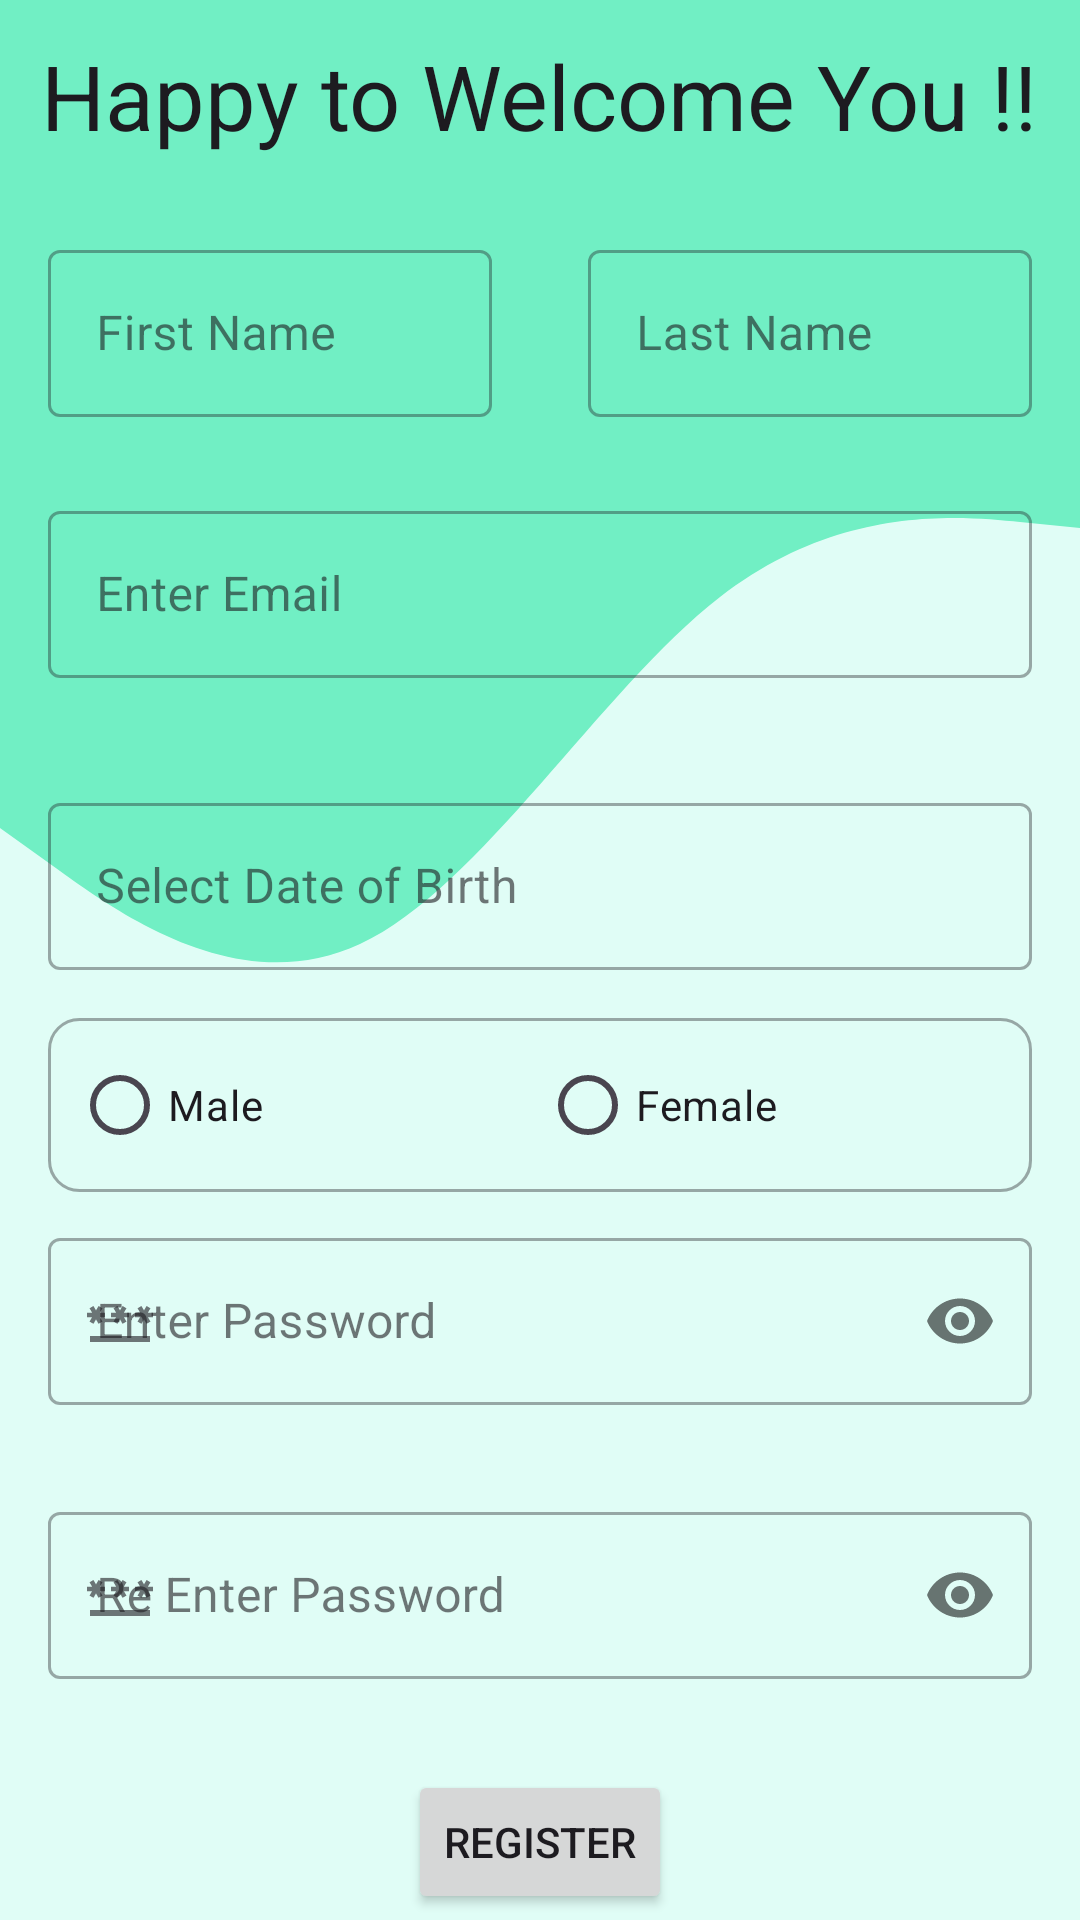

Android layout source for this screen:
<!-- AndroidManifest.xml: application theme Theme.AptitudeAndLogicalReasoning -->
<!-- res/layout/activity_sign_up.xml -->
<?xml version="1.0" encoding="utf-8"?>
<androidx.appcompat.widget.LinearLayoutCompat xmlns:android="http://schemas.android.com/apk/res/android"
    xmlns:app="http://schemas.android.com/apk/res-auto"
    xmlns:tools="http://schemas.android.com/tools"
    android:layout_width="match_parent"
    android:layout_height="match_parent"
    android:orientation="vertical"
    android:layout_gravity="center"
    android:gravity="center"
    android:background="@drawable/background2"
    tools:context=".login.SignUpActivity">

    <TextView
        android:id="@+id/textView2"
        android:layout_width="wrap_content"
        android:layout_height="wrap_content"
        android:textSize="30sp"
        android:layout_marginVertical="@dimen/login_margin_vertical"
        android:text="@string/happy_to_welcome_you" />

    <androidx.appcompat.widget.LinearLayoutCompat
        android:layout_width="match_parent"
        android:layout_height="wrap_content"
        android:layout_gravity="center"
        android:layout_marginBottom="@dimen/login_margin_vertical"
        android:orientation="horizontal">

        <com.google.android.material.textfield.TextInputLayout
            android:id="@+id/fname_layout_signup"
            style="@style/Widget.MaterialComponents.TextInputLayout.OutlinedBox"
            android:layout_width="match_parent"
            android:layout_height="wrap_content"
            android:layout_marginTop="16dp"
            android:layout_weight="1"
            android:layout_marginHorizontal="@dimen/login_margin_horizontal">

            <com.google.android.material.textfield.TextInputEditText
                android:id="@+id/fname_signup"
                android:layout_width="match_parent"
                android:layout_height="wrap_content"
                android:hint="@string/first_name" />

        </com.google.android.material.textfield.TextInputLayout>

        <com.google.android.material.textfield.TextInputLayout
            android:id="@+id/lname_layout_signup"
            style="@style/Widget.MaterialComponents.TextInputLayout.OutlinedBox"
            android:layout_width="match_parent"
            android:layout_height="wrap_content"
            android:layout_weight="1"
            android:layout_marginTop="16dp"
            android:layout_marginHorizontal="@dimen/login_margin_horizontal">

            <com.google.android.material.textfield.TextInputEditText
                android:id="@+id/lname_signup"
                android:layout_width="match_parent"
                android:layout_height="wrap_content"
                android:hint="@string/last_name" />

        </com.google.android.material.textfield.TextInputLayout>

    </androidx.appcompat.widget.LinearLayoutCompat>

    <com.google.android.material.textfield.TextInputLayout
        android:id="@+id/email_layout_signup"
        style="@style/Widget.MaterialComponents.TextInputLayout.OutlinedBox"
        android:layout_width="match_parent"
        android:layout_height="wrap_content"
        app:startIconDrawable="@drawable/ic_email"
        app:endIconDrawable="@drawable/ic_check_mark"
        app:errorIconDrawable="@drawable/ic_check_mark_error"
        app:endIconMode="custom"
        app:errorEnabled="true"
        android:layout_marginTop="16dp"
        android:layout_marginHorizontal="@dimen/login_margin_horizontal">

        <com.google.android.material.textfield.TextInputEditText
            android:id="@+id/email_signup"
            android:layout_width="match_parent"
            android:layout_height="wrap_content"
            android:hint="@string/enter_email" />

    </com.google.android.material.textfield.TextInputLayout>

    <com.google.android.material.textfield.TextInputLayout
        android:id="@+id/date_layout_signup"
        style="@style/Widget.MaterialComponents.TextInputLayout.OutlinedBox"
        android:layout_width="match_parent"
        android:layout_height="wrap_content"
        app:startIconDrawable="@drawable/ic_date"
        android:layout_marginTop="16dp"
        android:layout_marginHorizontal="@dimen/login_margin_horizontal">

        <com.google.android.material.textfield.TextInputEditText
            android:id="@+id/date_signup"
            android:layout_width="match_parent"
            android:enabled="false"
            android:layout_height="wrap_content"
            android:hint="@string/select_dob" />

    </com.google.android.material.textfield.TextInputLayout>


    <RadioGroup
        android:id="@+id/genderRadioGroup"
        android:layout_width="match_parent"
        android:orientation="horizontal"
        android:layout_marginTop="16dp"
        android:layout_marginHorizontal="@dimen/login_margin_horizontal"
        android:paddingHorizontal="8dp"
        android:paddingVertical="5dp"
        android:background="@drawable/radio_group_bg"
        android:layout_height="wrap_content" >

        <RadioButton
            android:id="@+id/radioButtonMale"
            android:layout_width="match_parent"
            android:layout_weight="1"
            android:layout_height="wrap_content"
            android:text="Male" />

        <RadioButton
            android:id="@+id/radioButtonFemale"
            android:layout_width="match_parent"
            android:layout_weight="1"
            android:layout_height="wrap_content"
            android:text="Female" />
    </RadioGroup>

    <com.google.android.material.textfield.TextInputLayout
        style="@style/Widget.MaterialComponents.TextInputLayout.OutlinedBox"
        android:id="@+id/password_layout_signup"
        android:layout_width="match_parent"
        android:layout_height="wrap_content"
        app:startIconDrawable="@drawable/ic_password"
        app:passwordToggleEnabled="true"
        app:passwordToggleContentDescription="Show Password"
        app:errorEnabled="true"
        android:layout_marginTop="@dimen/login_margin_vertical"
        android:layout_marginHorizontal="@dimen/login_margin_horizontal">

        <com.google.android.material.textfield.TextInputEditText
            android:id="@+id/password_signup"
            android:layout_width="match_parent"
            android:inputType="textPassword"
            android:layout_height="wrap_content"
            android:hint="@string/enter_password" />

    </com.google.android.material.textfield.TextInputLayout>

    <com.google.android.material.textfield.TextInputLayout
        style="@style/Widget.MaterialComponents.TextInputLayout.OutlinedBox"
        android:id="@+id/repassword_layout_signup"
        android:layout_width="match_parent"
        android:layout_height="wrap_content"
        app:startIconDrawable="@drawable/ic_password"
        app:passwordToggleEnabled="true"
        app:errorEnabled="true"
        app:passwordToggleContentDescription="Show Password"
        android:layout_marginTop="@dimen/login_margin_vertical"
        android:layout_marginHorizontal="@dimen/login_margin_horizontal">

        <com.google.android.material.textfield.TextInputEditText
            android:id="@+id/repassword_signup"
            android:layout_width="match_parent"
            android:inputType="textPassword"
            android:layout_height="wrap_content"
            android:hint="@string/reenter_password" />

    </com.google.android.material.textfield.TextInputLayout>

    <Button
        android:id="@+id/signup_btn"
        android:layout_width="wrap_content"
        android:layout_height="wrap_content"
        android:layout_marginTop="@dimen/login_margin_vertical"
        android:text="@string/register" />

</androidx.appcompat.widget.LinearLayoutCompat>
<!-- resources referenced by this layout -->
<resources>
  <dimen name="login_margin_horizontal">16dp</dimen>
  <dimen name="login_margin_vertical">10dp</dimen>
  <!-- drawable background2 (drawable) -->
  <vector android:autoMirrored="true" android:height="960dp"
      android:viewportHeight="960" android:viewportWidth="540"
      android:width="540dp" xmlns:android="http://schemas.android.com/apk/res/android">
      <path android:fillColor="@color/background_c1" android:pathData="M0,0h540v960h-540z"/>
      <path android:fillColor="@color/background_c2"
          android:pathData="M0,414L30,435.5C60,457 120,500 180,472C240,444 300,345 360,298.5C420,252 480,258 510,261L540,264L540,0L510,0C480,0 420,0 360,0C300,0 240,0 180,0C120,0 60,0 30,0L0,0Z"
          android:strokeLineCap="round" android:strokeLineJoin="miter"/>
  </vector>
  <!-- drawable ic_check_mark_error (drawable) -->
  <vector android:height="24dp" android:tint="#BC0101"
      android:viewportHeight="24" android:viewportWidth="24"
      android:width="24dp" xmlns:android="http://schemas.android.com/apk/res/android">
      <path android:fillColor="@android:color/white" android:pathData="M12,2C6.48,2 2,6.48 2,12s4.48,10 10,10 10,-4.48 10,-10S17.52,2 12,2zM10,17l-5,-5 1.41,-1.41L10,14.17l7.59,-7.59L19,8l-9,9z"/>
  </vector>
  <!-- drawable ic_password (drawable) -->
  <vector android:height="24dp" android:tint="#2A2727"
      android:viewportHeight="24" android:viewportWidth="24"
      android:width="24dp" xmlns:android="http://schemas.android.com/apk/res/android">
      <path android:fillColor="@android:color/white" android:pathData="M2,17h20v2H2V17zM3.15,12.95L4,11.47l0.85,1.48l1.3,-0.75L5.3,10.72H7v-1.5H5.3l0.85,-1.47L4.85,7L4,8.47L3.15,7l-1.3,0.75L2.7,9.22H1v1.5h1.7L1.85,12.2L3.15,12.95zM9.85,12.2l1.3,0.75L12,11.47l0.85,1.48l1.3,-0.75l-0.85,-1.48H15v-1.5h-1.7l0.85,-1.47L12.85,7L12,8.47L11.15,7l-1.3,0.75l0.85,1.47H9v1.5h1.7L9.85,12.2zM23,9.22h-1.7l0.85,-1.47L20.85,7L20,8.47L19.15,7l-1.3,0.75l0.85,1.47H17v1.5h1.7l-0.85,1.48l1.3,0.75L20,11.47l0.85,1.48l1.3,-0.75l-0.85,-1.48H23V9.22z"/>
  </vector>
  <!-- drawable radio_group_bg (drawable) -->
  <?xml version="1.0" encoding="utf-8"?>
  <shape xmlns:android="http://schemas.android.com/apk/res/android">
      <corners android:radius="10dp"/>
      <stroke android:color="@color/mtrl_outlined_stroke_color" android:width="1dp"/>
  </shape>
  <string name="enter_email">Enter Email</string>
  <string name="enter_password">Enter Password</string>
  <string name="first_name">First Name</string>
  <string name="happy_to_welcome_you">Happy to Welcome You !!</string>
  <string name="last_name">Last Name</string>
  <string name="reenter_password">Re Enter Password</string>
  <string name="register">Register</string>
  <string name="select_dob">Select Date of Birth</string>
  <style name="Theme.AptitudeAndLogicalReasoning" parent="Base.Theme.AptitudeAndLogicalReasoning" />
  <color name="background_c1">#E0FDF6</color>
  <color name="background_c2">#71EFC4</color>
  <style name="Base.Theme.AptitudeAndLogicalReasoning" parent="Theme.Material3.DayNight.NoActionBar">
          
          
          <item name="android:statusBarColor">#000000</item>
          <item name="android:textViewStyle">@color/black</item>
      </style>
  <color name="black">#FF000000</color>
</resources>
